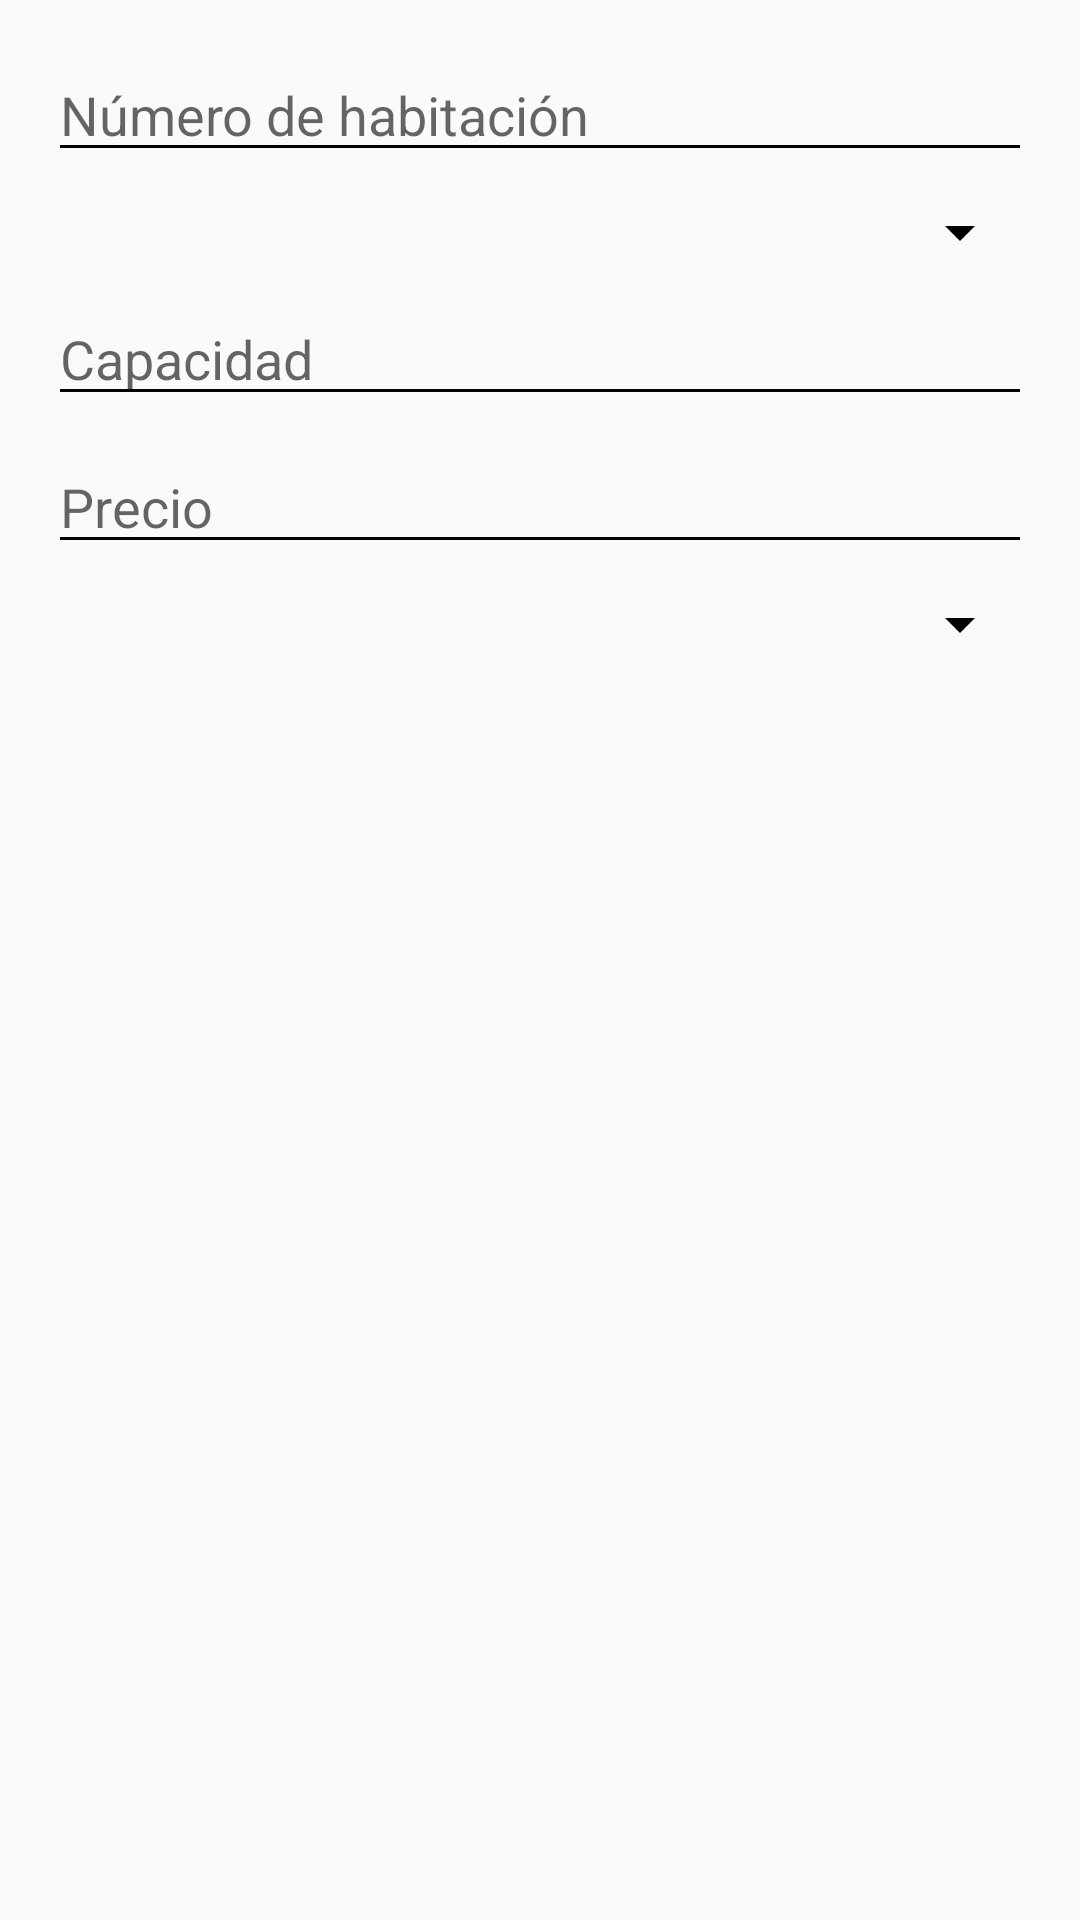

Layout XML and referenced resources for this Android screen:
<!-- AndroidManifest.xml: application theme AppTheme -->
<!-- res/layout/dialog_add_room.xml -->
<?xml version="1.0" encoding="utf-8"?>
<LinearLayout xmlns:android="http://schemas.android.com/apk/res/android"
    android:orientation="vertical"
    android:layout_width="match_parent"
    android:layout_height="wrap_content"
    android:padding="16dp">

    <EditText
        android:id="@+id/room_number_input"
        android:layout_width="match_parent"
        android:layout_height="wrap_content"
        android:inputType="text"
        android:hint="Número de habitación" />

    <Spinner
        android:id="@+id/room_type_input"
        android:layout_width="match_parent"
        android:layout_height="wrap_content"
        android:layout_marginTop="8dp" />

    <EditText
        android:id="@+id/capacity_input"
        android:layout_width="match_parent"
        android:layout_height="wrap_content"
        android:inputType="number"
        android:hint="Capacidad"
        android:layout_marginTop="8dp" />

    <EditText
        android:id="@+id/price_input"
        android:layout_width="match_parent"
        android:layout_height="wrap_content"
        android:inputType="numberDecimal"
        android:hint="Precio"
        android:layout_marginTop="8dp" />

    <Spinner
        android:id="@+id/estado_input"
        android:layout_width="match_parent"
        android:layout_height="wrap_content"
        android:layout_marginTop="8dp" />

</LinearLayout>
<!-- resources referenced by this layout -->
<resources>
  <style name="AppTheme" parent="Theme.AppCompat.Light.DarkActionBar">
          
          <item name="colorPrimary">#ffbf00</item>
          <item name="colorPrimaryDark">#FFD700</item>
          <item name="colorAccent">@color/colorAccent</item>
          <item name="colorControlNormal">#000</item>
          <item name="colorControlActivated">#efb810</item>
          <item name="android:textColorSecondary">@color/colorAccent</item>
      </style>
  <color name="colorAccent">#FFD700</color>
</resources>
